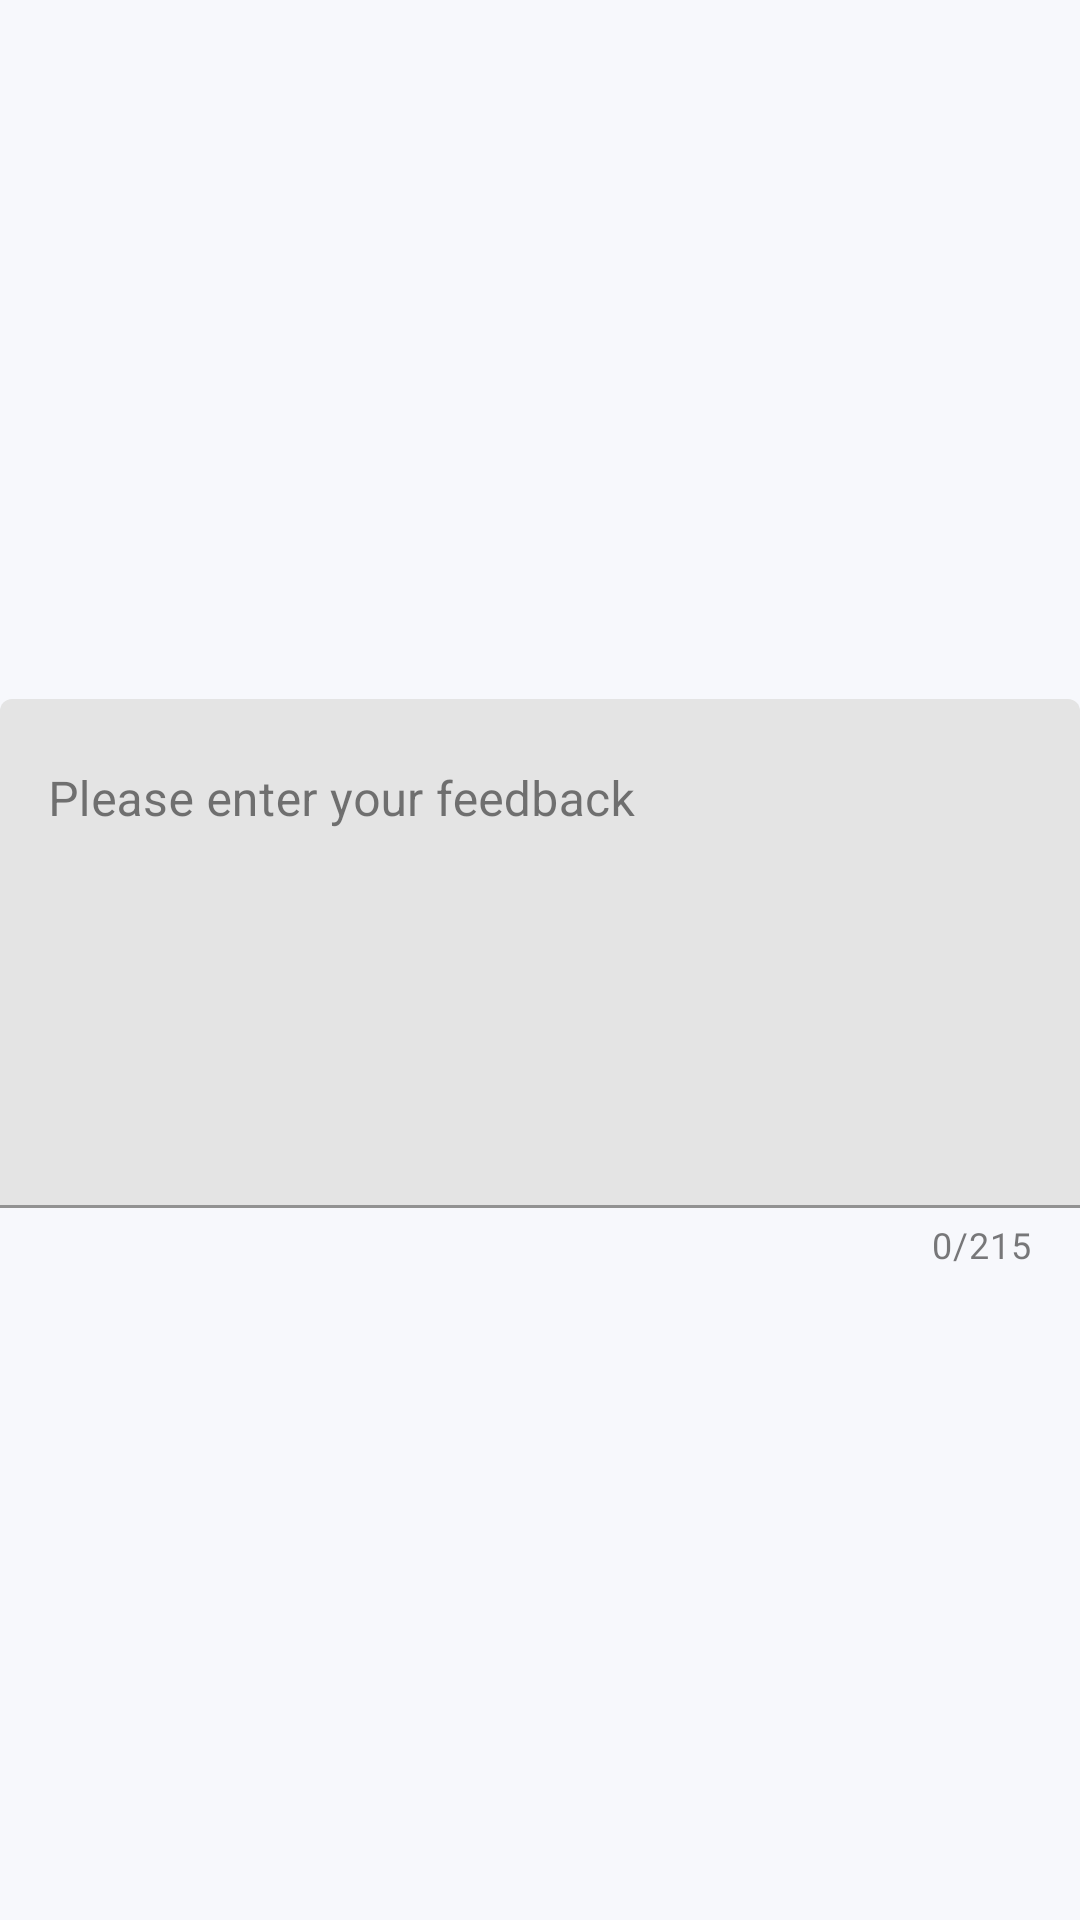

Android layout source for this screen:
<!-- AndroidManifest.xml: application theme AppTheme -->
<!-- res/layout/fragment_feedback.xml -->
<?xml version="1.0" encoding="utf-8"?>
<androidx.constraintlayout.widget.ConstraintLayout xmlns:android="http://schemas.android.com/apk/res/android"
    xmlns:app="http://schemas.android.com/apk/res-auto"
    xmlns:tools="http://schemas.android.com/tools"
    android:layout_width="match_parent"
    android:layout_height="match_parent">

    <LinearLayout
        android:id="@+id/rate_app"
        android:layout_width="wrap_content"
        android:layout_height="wrap_content"
        android:clickable="true"
        android:focusable="true"
        android:orientation="horizontal"
        android:padding="16dp"
        app:layout_constraintBottom_toTopOf="@+id/feedback_text_input_layout"
        app:layout_constraintEnd_toEndOf="parent"
        app:layout_constraintStart_toStartOf="parent"
        app:layout_constraintTop_toTopOf="parent"
        app:layout_constraintVertical_chainStyle="packed">

        <ImageView
            android:id="@+id/star1"
            style="@style/ImageButton.Medium"
            android:clickable="false"
            android:contentDescription="@string/rate_1_star"
            android:src="@drawable/ic_star_border" />

        <ImageView
            android:id="@+id/star2"
            style="@style/ImageButton.Medium"
            android:clickable="false"
            android:contentDescription="@string/rate_2_stars"
            android:src="@drawable/ic_star_border" />

        <ImageView
            android:id="@+id/star3"
            style="@style/ImageButton.Medium"
            android:clickable="false"
            android:contentDescription="@string/rate_3_stars"
            android:src="@drawable/ic_star_border" />

        <ImageView
            android:id="@+id/star4"
            style="@style/ImageButton.Medium"
            android:clickable="false"
            android:contentDescription="@string/rate_4_stars"
            android:src="@drawable/ic_star_border" />

        <ImageView
            android:id="@+id/star5"
            style="@style/ImageButton.Medium"
            android:clickable="false"
            android:contentDescription="@string/rate_5_stars"
            android:src="@drawable/ic_star_border" />

    </LinearLayout>

    <com.google.android.material.textfield.TextInputLayout
        android:id="@+id/feedback_text_input_layout"
        android:layout_width="0dp"
        android:layout_height="wrap_content"
        app:counterEnabled="true"
        app:counterMaxLength="215"
        app:layout_constraintBottom_toTopOf="@+id/send_button"
        app:layout_constraintEnd_toEndOf="parent"
        app:layout_constraintStart_toStartOf="parent"
        app:layout_constraintTop_toBottomOf="@id/rate_app">

        <EditText
            android:id="@+id/feedback_edit_text"
            android:layout_width="match_parent"
            android:layout_height="match_parent"
            android:autofillHints=""
            android:gravity="start|top"
            android:hint="@string/please_enter_your_feedback"
            android:inputType="textNoSuggestions|textMultiLine"
            android:lines="7"
            android:maxLength="215" />

    </com.google.android.material.textfield.TextInputLayout>

    <Button
        android:id="@+id/rate_button"
        style="@style/Widget.AppCompat.Button.Borderless.Colored"
        android:layout_width="wrap_content"
        android:layout_height="64dp"
        android:text="@string/rate_on"
        android:visibility="gone"
        app:layout_constraintBottom_toBottomOf="@+id/google_play_icon"
        app:layout_constraintEnd_toStartOf="@+id/send_button"
        app:layout_constraintHorizontal_bias="0.0"
        app:layout_constraintStart_toStartOf="parent"
        app:layout_constraintTop_toTopOf="@+id/google_play_icon"
        tools:visibility="visible" />

    <ImageView
        android:id="@+id/google_play_icon"
        android:layout_width="44dp"
        android:layout_height="64dp"
        android:contentDescription="@string/google_play_icon"
        android:paddingStart="0dp"
        android:paddingLeft="0dp"
        android:paddingTop="20dp"
        android:paddingEnd="20dp"
        android:paddingRight="20dp"
        android:paddingBottom="20dp"
        android:src="@drawable/ic_google_play"
        android:visibility="gone"
        app:layout_constraintBottom_toBottomOf="parent"
        app:layout_constraintStart_toEndOf="@+id/rate_button"
        app:layout_constraintTop_toBottomOf="@+id/feedback_text_input_layout"
        app:layout_constraintVertical_bias="0.0"
        tools:visibility="visible" />

    <ImageButton
        android:id="@+id/send_button"
        style="@style/ImageButton.Large"
        android:contentDescription="@string/send_feedback"
        android:src="@drawable/ic_send"
        app:layout_constraintBottom_toBottomOf="parent"
        app:layout_constraintEnd_toEndOf="parent"
        app:layout_constraintHorizontal_bias="1.0"
        app:layout_constraintStart_toStartOf="parent"
        app:layout_constraintTop_toBottomOf="@+id/feedback_text_input_layout" />

</androidx.constraintlayout.widget.ConstraintLayout>
<!-- resources referenced by this layout -->
<resources>
  <string name="google_play_icon">Google Play icon</string>
  <string name="please_enter_your_feedback">Please enter your feedback</string>
  <string name="rate_1_star">Rate 1 star</string>
  <string name="rate_2_stars">Rate 2 stars</string>
  <string name="rate_3_stars">Rate 3 stars</string>
  <string name="rate_4_stars">Rate 4 stars</string>
  <string name="rate_5_stars">Rate 5 stars</string>
  <string name="rate_on">Rate on</string>
  <string name="send_feedback">Send feedback</string>
  <style name="ImageButton.Large">
          <item name="android:layout_width">64dp</item>
          <item name="android:layout_height">64dp</item>
          <item name="android:padding">16dp</item>
      </style>
  <style name="ImageButton.Medium">
          <item name="android:layout_width">48dp</item>
          <item name="android:layout_height">48dp</item>
          <item name="android:padding">12dp</item>
      </style>
  <color name="colorPrimary">@color/WhiteLilac</color>
  <color name="colorOnPrimary">@color/Nero</color>
  <color name="colorSecondary">@color/SelectiveYellow</color>
  <color name="colorOnSecondary">@color/Nero</color>
  <color name="colorBackground">@color/WhiteLilac</color>
  <color name="colorBackgroundChart">@color/White</color>
  <color name="colorOnBackground">@color/Nero</color>
  <color name="colorOnBackgroundChart">@color/Nero</color>
  <color name="colorSurface">@color/White</color>
  <color name="colorOnSurface">@color/Nero</color>
  <color name="colorOnSurface_60">@color/Nero_60</color>
  <color name="colorSurfaceBorder">@color/Gainsboro</color>
  <color name="colorSurfaceSelected">@color/Gainsboro</color>
  <color name="colorSurfaceSelectedSecondary">@color/Gainsboro</color>
  <color name="colorAccent">@color/SelectiveYellow</color>
  <color name="colorControlNormal">@color/Nero</color>
  <color name="textColor">@color/Nero</color>
  <color name="textColorSecondary">@color/Nero</color>
  <style name="Snackbar" parent="Widget.MaterialComponents.Snackbar">
          <item name="backgroundTint">@color/colorSurface</item>
          <item name="backgroundOverlayColorAlpha">1.0</item>
      </style>
  <style name="SnackbarButton" parent="Widget.MaterialComponents.Button.TextButton.Snackbar">
          <item name="android:textColor">?colorSecondary</item>
          <item name="actionTextColorAlpha">1.0</item>
      </style>
  <style name="SnackbarTextView" parent="Widget.MaterialComponents.Snackbar.TextView">
          <item name="android:textColor">?colorOnSurface</item>
      </style>
  <style name="SpinnerDropDownItem" parent="Widget.MaterialComponents.TextView">
          <item name="android:padding">12dp</item>
          <item name="android:textSize">14sp</item>
      </style>
  <style name="Spinner" parent="Widget.AppCompat.Spinner">
          <item name="android:popupBackground">@color/colorSurface</item>
      </style>
  <style name="Toolbar" parent="Widget.MaterialComponents.Toolbar">
          <item name="android:background">@color/colorPrimary</item>
          <item name="titleTextColor">@color/colorOnPrimary</item>
      </style>
  <style name="ActionModeStyle" parent="@style/Widget.AppCompat.ActionMode">
          <item name="background">?colorPrimary</item>
          <item name="titleTextStyle">@style/ActionModeTitleTextStyle</item>
      </style>
  <style name="ActionModeCloseButtonStyle" parent="Widget.AppCompat.ActionButton.CloseMode">
          <item name="tint">?colorOnPrimary</item>
      </style>
  <color name="WhiteLilac">#f7f8fc</color>
  <color name="Nero">#212121</color>
  <color name="SelectiveYellow">#ffbb00</color>
  <color name="White">#ffffff</color>
  <color name="Nero_60">#99212121</color>
  <color name="Gainsboro">#d8d8d8</color>
  <style name="ActionModeTitleTextStyle" parent="@style/TextAppearance.AppCompat.Widget.ActionMode.Title">
          <item name="android:textColor">?colorOnPrimary</item>
      </style>
</resources>
